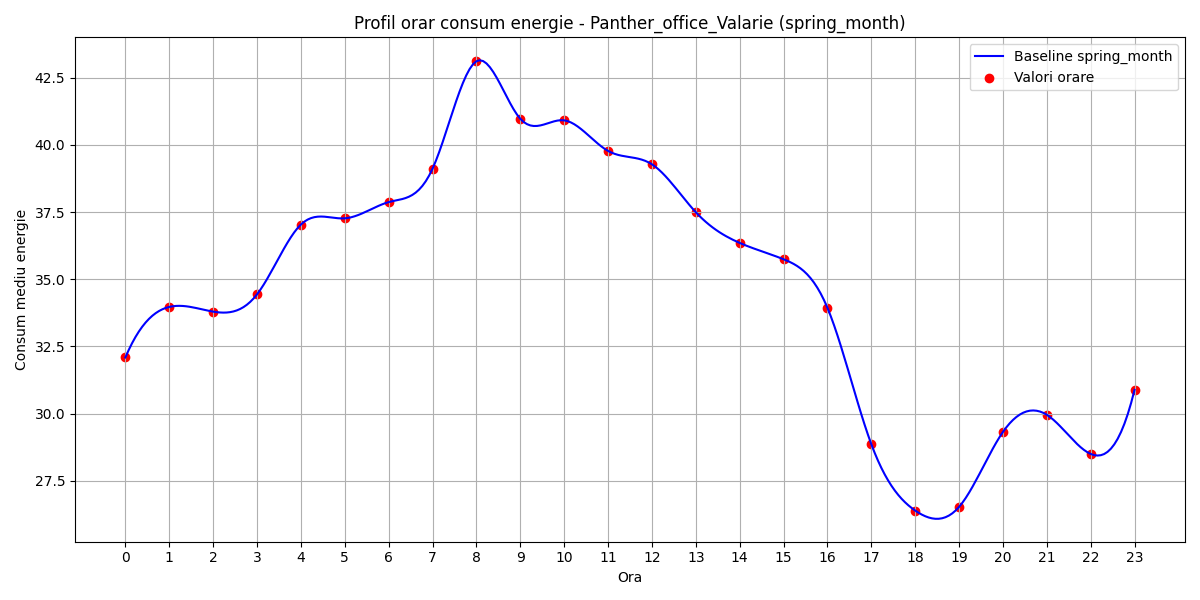

Values plotted in this chart, from the file beside it:
hour, B(t)
0, 32.09
1, 33.97
2, 33.79
3, 34.43
4, 37.03
5, 37.27
6, 37.87
7, 39.11
8, 43.11
9, 40.97
10, 40.91
11, 39.78
12, 39.28
13, 37.5
14, 36.35
15, 35.74
16, 33.94
17, 28.86
18, 26.39
19, 26.52
20, 29.31
21, 29.95
22, 28.5
23, 30.88
